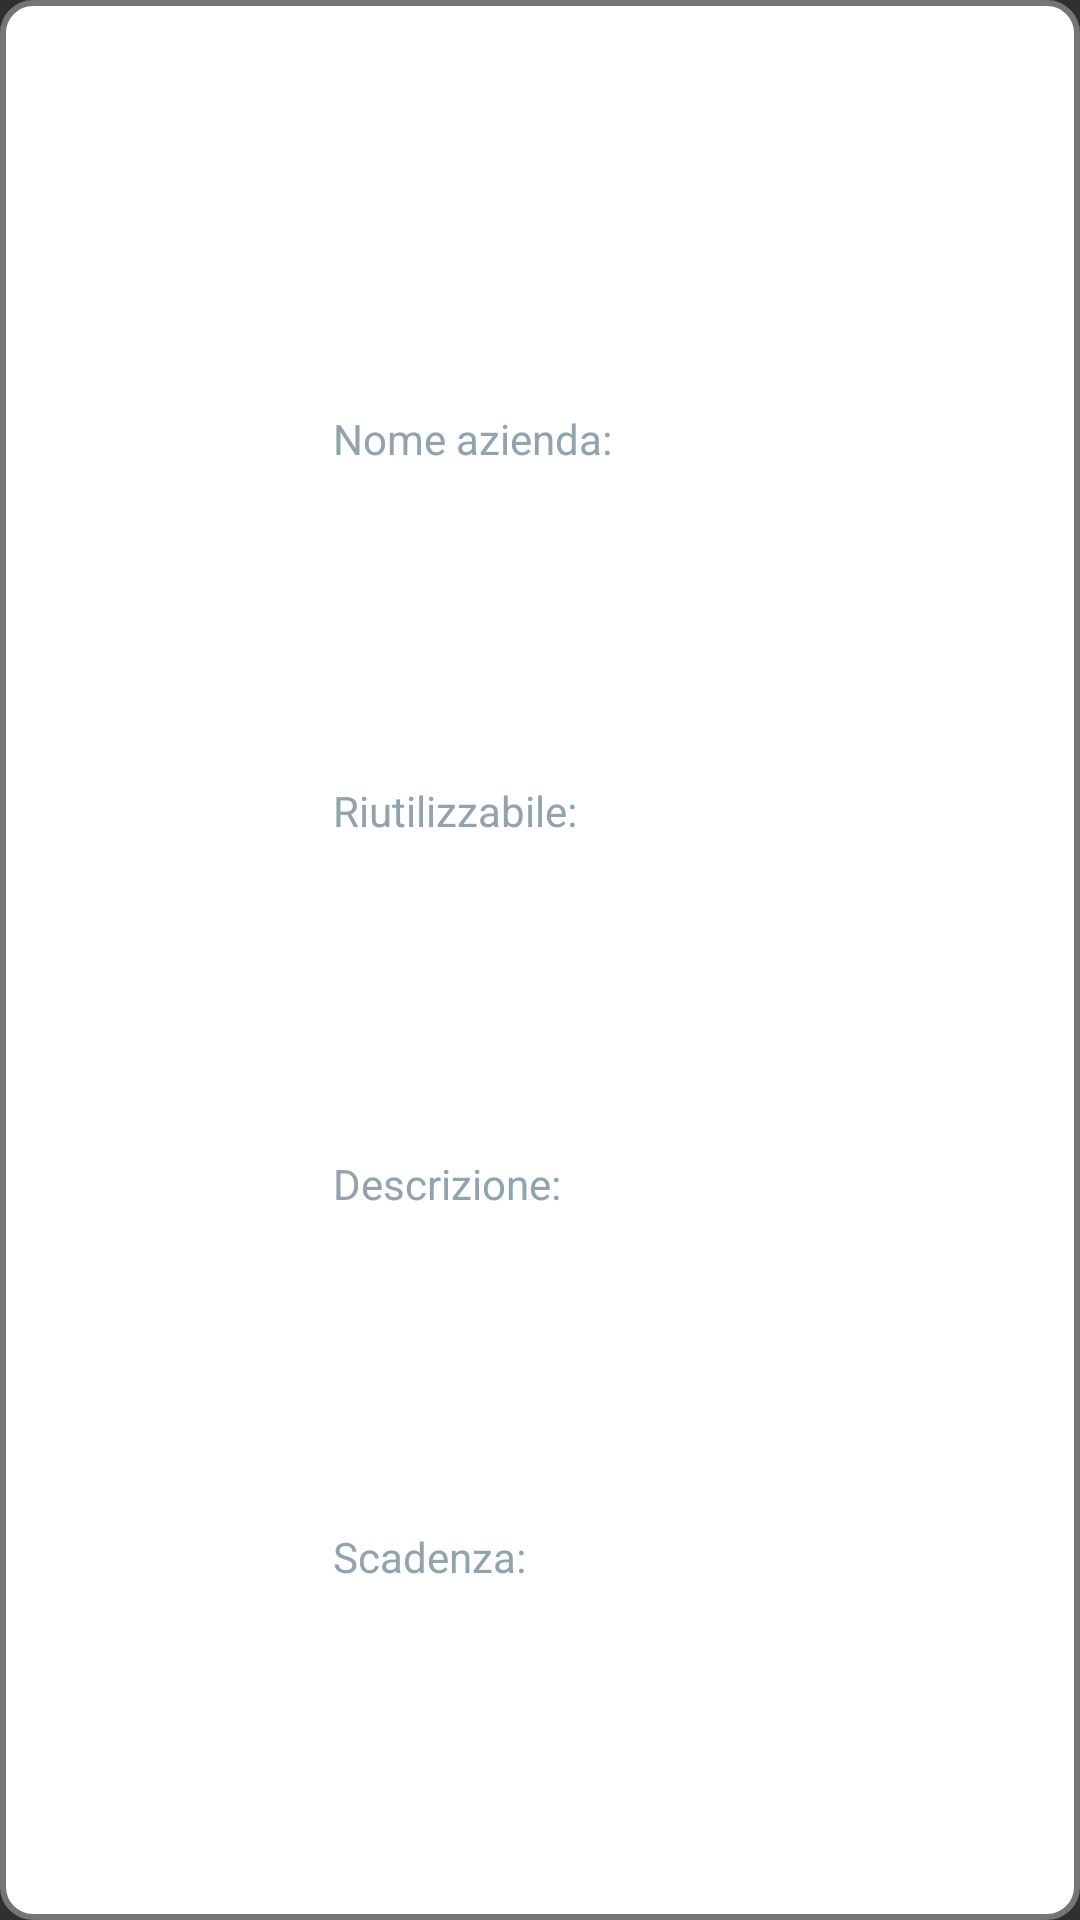

Write the Android layout XML for this screen, with the resource values it uses.
<!-- AndroidManifest.xml: application theme AppTheme -->
<!-- res/layout/listview_element.xml -->
<androidx.constraintlayout.widget.ConstraintLayout xmlns:android="http://schemas.android.com/apk/res/android"
    xmlns:app="http://schemas.android.com/apk/res-auto"
    xmlns:tools="http://schemas.android.com/tools"
    android:layout_width="match_parent"
    android:layout_height="170dp"
    android:layout_marginLeft="20dp"
    android:layout_marginTop="20dp"
    android:layout_marginRight="20dp"
    android:background="@drawable/layout_bg"
    android:clipToPadding="false"
    android:orientation="vertical">

    <ImageView
        android:id="@+id/visible"
        android:layout_width="wrap_content"
        android:layout_height="wrap_content"
        android:adjustViewBounds="true"
        android:scaleType="fitCenter"
        app:layout_constraintBottom_toBottomOf="parent"
        app:layout_constraintEnd_toEndOf="parent"
        app:layout_constraintHorizontal_bias="0.64"
        app:layout_constraintStart_toStartOf="parent"
        app:layout_constraintTop_toTopOf="parent"
        app:layout_constraintVertical_bias="0.39" />

    <TextView
        android:id="@+id/companyName"
        android:layout_width="123dp"
        android:layout_height="30dp"
        android:layout_marginEnd="5dp"
        android:ellipsize="end"

        android:gravity="bottom"
        android:maxLines="1"
        android:textAppearance="?android:textAppearanceMedium"
        android:textColor="@color/black"
        android:textSize="16sp"
        app:layout_constraintBottom_toBottomOf="parent"
        app:layout_constraintEnd_toEndOf="parent"
        app:layout_constraintHorizontal_bias="0.938"
        app:layout_constraintStart_toStartOf="parent"
        app:layout_constraintTop_toTopOf="parent"
        app:layout_constraintVertical_bias="0.16000003">

    </TextView>

    <TextView
        android:id="@+id/expiringDate"
        android:layout_width="123dp"
        android:layout_height="30dp"
        android:layout_marginEnd="5dp"
        android:ellipsize="end"
        android:gravity="bottom"
        android:textSize="16sp"

        android:maxLines="1"
        android:textAppearance="?android:textAppearanceMedium"
        android:textColor="@color/black"
        app:layout_constraintBottom_toBottomOf="parent"
        app:layout_constraintEnd_toEndOf="parent"
        app:layout_constraintHorizontal_bias="0.938"
        app:layout_constraintStart_toStartOf="parent"
        app:layout_constraintTop_toTopOf="parent"
        app:layout_constraintVertical_bias="0.81">

    </TextView>

    <TextView
        android:id="@+id/description"
        android:layout_width="123dp"
        android:layout_height="30dp"
        android:layout_marginEnd="5dp"
        android:ellipsize="end"
        android:gravity="bottom"
        android:maxLines="1"
        android:textAppearance="?android:textAppearanceMedium"
        android:textColor="@color/black"
        android:textSize="16sp"
        app:layout_constraintBottom_toBottomOf="parent"
        app:layout_constraintEnd_toEndOf="parent"
        app:layout_constraintHorizontal_bias="0.938"
        app:layout_constraintStart_toStartOf="parent"
        app:layout_constraintTop_toTopOf="parent"
        app:layout_constraintVertical_bias="0.59000003">

    </TextView>

    <ImageView
        android:id="@+id/couponImageList"

        android:layout_width="81dp"
        android:layout_height="84dp"
        android:layout_marginLeft="5dp"
        android:layout_marginEnd="5dp"
        android:adjustViewBounds="true"
        android:scaleType="fitCenter"
        app:layout_constraintBottom_toBottomOf="parent"
        app:layout_constraintEnd_toStartOf="@+id/textView3"
        app:layout_constraintStart_toStartOf="parent"
        app:layout_constraintTop_toTopOf="parent" />

    <TextView
        android:id="@+id/textView3"
        android:layout_width="101dp"
        android:layout_height="wrap_content"
        android:gravity="bottom"
        android:text="Nome azienda:"

        app:layout_constraintBottom_toBottomOf="parent"
        app:layout_constraintEnd_toEndOf="parent"
        app:layout_constraintHorizontal_bias="0.429"
        app:layout_constraintStart_toStartOf="parent"
        app:layout_constraintTop_toTopOf="parent"
        app:layout_constraintVertical_bias="0.22000003" />

    <TextView
        android:layout_width="101dp"
        android:layout_height="wrap_content"
        android:gravity="bottom"
        android:text="Riutilizzabile:"
        app:layout_constraintBottom_toBottomOf="parent"
        app:layout_constraintEnd_toEndOf="parent"
        app:layout_constraintHorizontal_bias="0.429"
        app:layout_constraintStart_toStartOf="parent"
        app:layout_constraintTop_toTopOf="parent"
        app:layout_constraintVertical_bias="0.42000002" />

    <TextView
        android:layout_width="101dp"
        android:layout_height="wrap_content"
        android:gravity="bottom"
        android:text="Descrizione:"
        app:layout_constraintBottom_toBottomOf="parent"
        app:layout_constraintEnd_toEndOf="parent"
        app:layout_constraintHorizontal_bias="0.429"
        app:layout_constraintStart_toStartOf="parent"
        app:layout_constraintTop_toTopOf="parent"
        app:layout_constraintVertical_bias="0.62" />

    <TextView
        android:id="@+id/textView4"
        android:layout_width="101dp"
        android:layout_height="wrap_content"
        android:gravity="bottom"
        android:text="Scadenza:"
        app:layout_constraintBottom_toBottomOf="parent"
        app:layout_constraintEnd_toEndOf="parent"
        app:layout_constraintHorizontal_bias="0.429"
        app:layout_constraintStart_toStartOf="parent"
        app:layout_constraintTop_toTopOf="parent"
        app:layout_constraintVertical_bias="0.82" />


</androidx.constraintlayout.widget.ConstraintLayout>
<!-- resources referenced by this layout -->
<resources>
  <color name="black">#FF000000</color>
  <!-- drawable layout_bg (drawable) -->
  <?xml version="1.0" encoding="UTF-8"?>
      <shape xmlns:android="http://schemas.android.com/apk/res/android">
          <solid android:color="#FFFFFF"/>
          <stroke android:width="2dp" android:color="@color/grey_600" />
          <corners android:radius="10dp"/>
          <padding android:left="0dp" android:top="0dp" android:right="0dp" android:bottom="0dp" />
      </shape>
  <style name="AppTheme" parent="AppTheme.Base" />
  <color name="grey_600">#757575</color>
  <style name="AppTheme.Base" parent="Theme.AppCompat">
          <item name="colorPrimary">@color/primary</item>
          <item name="colorPrimaryDark">@color/primary_dark</item>
          <item name="android:textColorPrimary">@color/grey_white_1000</item>
          <item name="android:textColor">@color/primary</item>
          <item name="android:textColorSecondary">@color/grey_white_1000</item>
          
      </style>
  <color name="primary">@color/blue_grey_300</color>
  <color name="primary_dark">@color/material_dynamic_neutral_variant90</color>
  <color name="grey_white_1000">#ffffff</color>
  <color name="blue_grey_300">#90a4ae</color>
</resources>
